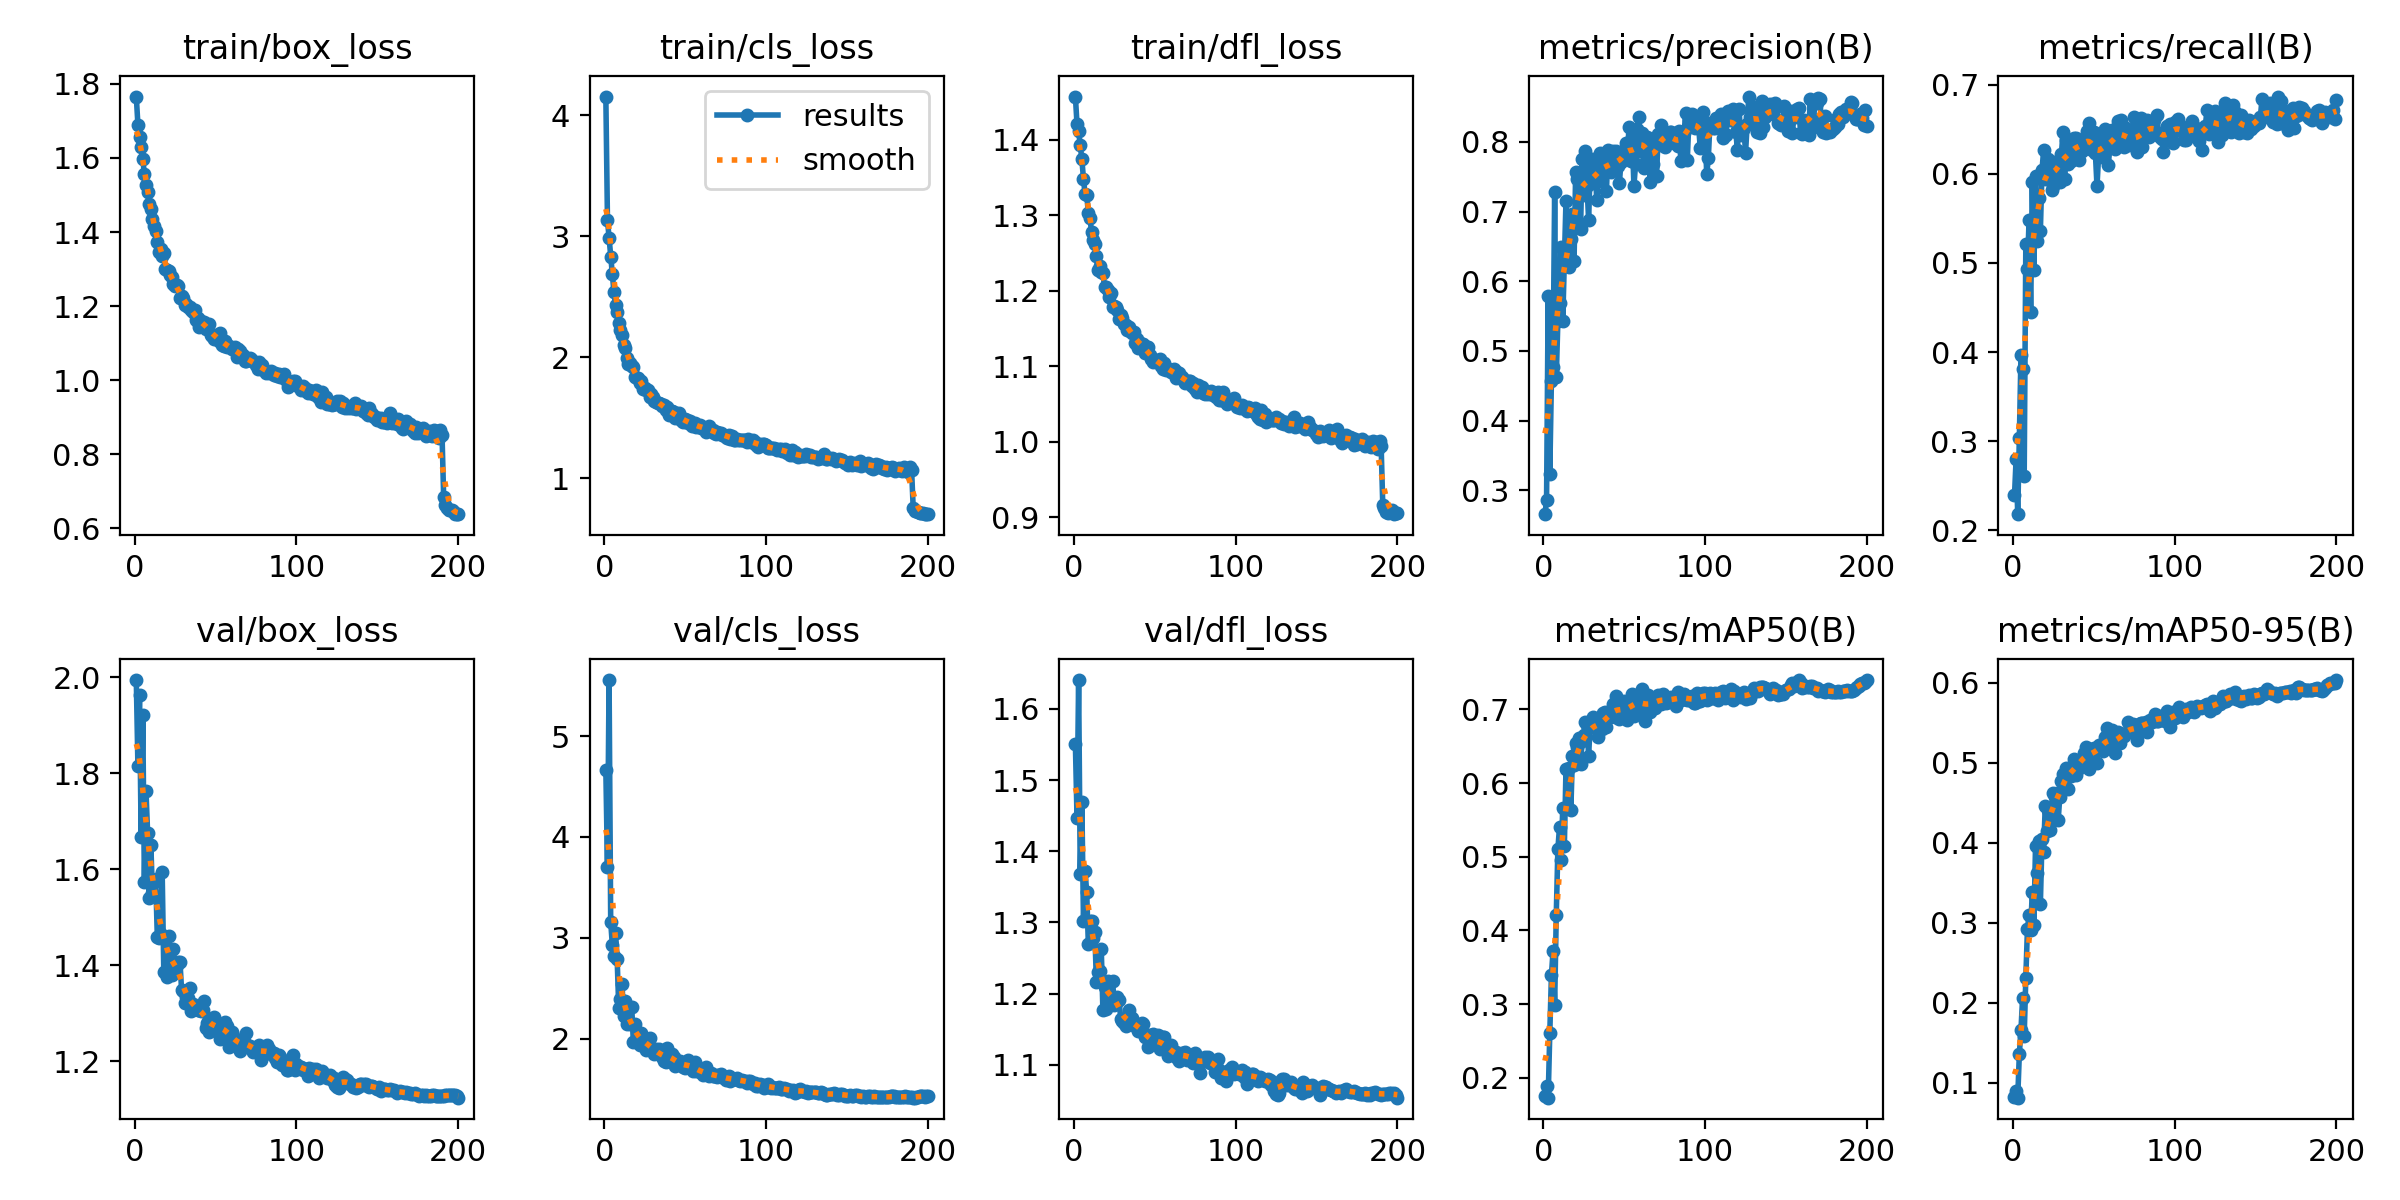

The table this chart was drawn from, first rows:
epoch, time, train/box_loss, train/cls_loss, train/dfl_loss, metrics/precision(B), metrics/recall(B), metrics/mAP50(B), metrics/mAP50-95(B), val/box_loss, val/cls_loss, val/dfl_loss, lr/pg0, lr/pg1, lr/pg2
1, 30.42, 1.766, 4.154, 1.457, 0.2659, 0.2391, 0.1753, 0.08262, 1.994, 4.666, 1.55, 0.0821, 0.001989, 0.001989
2, 51.77, 1.69, 3.135, 1.421, 0.2859, 0.2799, 0.1886, 0.09009, 1.816, 3.703, 1.447, 0.06408, 0.003969, 0.003969
3, 72.27, 1.656, 2.984, 1.411, 0.5787, 0.2181, 0.173, 0.08152, 1.964, 5.557, 1.641, 0.04604, 0.00593, 0.00593
4, 93.07, 1.63, 2.831, 1.393, 0.3238, 0.3041, 0.2605, 0.1361, 1.667, 3.158, 1.368, 0.02798, 0.00787, 0.00787
5, 112.7, 1.598, 2.689, 1.374, 0.4574, 0.3963, 0.3389, 0.1658, 1.923, 2.931, 1.469, 0.0099, 0.009791, 0.009791
6, 132.7, 1.556, 2.54, 1.348, 0.4768, 0.3813, 0.3723, 0.2057, 1.574, 2.818, 1.302, 0.009753, 0.009753, 0.009753
7, 152.9, 1.528, 2.427, 1.328, 0.7275, 0.2606, 0.2991, 0.1581, 1.764, 3.043, 1.372, 0.009703, 0.009703, 0.009703
8, 173.1, 1.509, 2.375, 1.327, 0.4621, 0.521, 0.4215, 0.2316, 1.676, 2.786, 1.342, 0.009654, 0.009654, 0.009654
9, 192.5, 1.476, 2.285, 1.303, 0.5435, 0.4927, 0.5104, 0.2919, 1.541, 2.3, 1.27, 0.009604, 0.009604, 0.009604
10, 212.1, 1.463, 2.224, 1.296, 0.5692, 0.5479, 0.5402, 0.3096, 1.65, 2.397, 1.302, 0.009555, 0.009555, 0.009555
11, 232.3, 1.436, 2.182, 1.278, 0.6493, 0.4448, 0.4954, 0.2908, 1.55, 2.543, 1.301, 0.009505, 0.009505, 0.009505
12, 252.2, 1.416, 2.102, 1.267, 0.5425, 0.5906, 0.5664, 0.3389, 1.574, 2.221, 1.279, 0.009456, 0.009456, 0.009456
13, 272, 1.402, 2.077, 1.262, 0.6268, 0.4922, 0.5143, 0.2976, 1.58, 2.374, 1.286, 0.009406, 0.009406, 0.009406
14, 292, 1.373, 1.996, 1.246, 0.715, 0.5977, 0.6191, 0.3956, 1.459, 2.144, 1.217, 0.009357, 0.009357, 0.009357
15, 311.9, 1.345, 1.946, 1.227, 0.6225, 0.5241, 0.5667, 0.3626, 1.456, 2.186, 1.231, 0.009307, 0.009307, 0.009307
16, 331.5, 1.354, 1.952, 1.233, 0.6203, 0.5727, 0.62, 0.4015, 1.466, 2.142, 1.232, 0.009258, 0.009258, 0.009258
17, 351.4, 1.336, 1.923, 1.225, 0.6599, 0.5354, 0.5629, 0.3231, 1.595, 2.314, 1.263, 0.009208, 0.009208, 0.009208
18, 370.9, 1.343, 1.919, 1.223, 0.6965, 0.6038, 0.6367, 0.404, 1.387, 1.965, 1.176, 0.009158, 0.009158, 0.009158
19, 390.5, 1.3, 1.839, 1.205, 0.6293, 0.6262, 0.6244, 0.3879, 1.456, 2.149, 1.21, 0.009109, 0.009109, 0.009109
20, 409.8, 1.299, 1.83, 1.206, 0.757, 0.5942, 0.655, 0.4456, 1.375, 1.979, 1.178, 0.009059, 0.009059, 0.009059
21, 429.5, 1.296, 1.831, 1.202, 0.7465, 0.6128, 0.6491, 0.4145, 1.462, 2.007, 1.218, 0.00901, 0.00901, 0.00901
22, 449.2, 1.283, 1.785, 1.192, 0.755, 0.6166, 0.6612, 0.4407, 1.391, 1.935, 1.193, 0.00896, 0.00896, 0.00896
23, 468.8, 1.279, 1.802, 1.196, 0.6744, 0.5977, 0.6251, 0.4154, 1.381, 2.058, 1.19, 0.008911, 0.008911, 0.008911
24, 488.6, 1.259, 1.734, 1.178, 0.7754, 0.5816, 0.6573, 0.4421, 1.435, 1.995, 1.218, 0.008861, 0.008861, 0.008861
25, 507.9, 1.256, 1.743, 1.179, 0.7234, 0.5865, 0.6653, 0.4614, 1.388, 1.953, 1.185, 0.008812, 0.008812, 0.008812
26, 527.5, 1.257, 1.729, 1.178, 0.7869, 0.6133, 0.683, 0.4566, 1.401, 1.891, 1.187, 0.008762, 0.008762, 0.008762
27, 546.7, 1.254, 1.729, 1.174, 0.7366, 0.6119, 0.6786, 0.4618, 1.408, 1.97, 1.196, 0.008713, 0.008713, 0.008713
28, 566.3, 1.222, 1.669, 1.162, 0.6875, 0.6031, 0.6369, 0.4279, 1.408, 2.003, 1.192, 0.008663, 0.008663, 0.008663
29, 585.9, 1.226, 1.697, 1.168, 0.7619, 0.591, 0.6806, 0.4571, 1.349, 1.884, 1.165, 0.008614, 0.008614, 0.008614
30, 605.4, 1.222, 1.674, 1.164, 0.775, 0.6219, 0.6801, 0.477, 1.346, 1.879, 1.162, 0.008564, 0.008564, 0.008564
31, 625.1, 1.203, 1.641, 1.156, 0.7413, 0.647, 0.6898, 0.4858, 1.321, 1.847, 1.158, 0.008515, 0.008515, 0.008515
32, 644.9, 1.207, 1.631, 1.154, 0.765, 0.5937, 0.6747, 0.478, 1.334, 1.902, 1.154, 0.008466, 0.008466, 0.008466
33, 664.3, 1.197, 1.625, 1.148, 0.7171, 0.6384, 0.6872, 0.4932, 1.332, 1.855, 1.163, 0.008416, 0.008416, 0.008416
34, 683.9, 1.198, 1.62, 1.152, 0.7437, 0.6109, 0.6631, 0.4668, 1.353, 1.9, 1.177, 0.008367, 0.008367, 0.008367
35, 703.6, 1.19, 1.612, 1.147, 0.7835, 0.6186, 0.676, 0.4936, 1.304, 1.84, 1.158, 0.008317, 0.008317, 0.008317
36, 723.4, 1.183, 1.596, 1.144, 0.7798, 0.6146, 0.6739, 0.4833, 1.319, 1.815, 1.166, 0.008268, 0.008268, 0.008268
37, 743, 1.189, 1.607, 1.145, 0.7747, 0.6286, 0.6944, 0.4918, 1.312, 1.779, 1.157, 0.008218, 0.008218, 0.008218
38, 762.5, 1.161, 1.563, 1.131, 0.7577, 0.6398, 0.6967, 0.5047, 1.308, 1.768, 1.154, 0.008169, 0.008169, 0.008169
39, 782.3, 1.168, 1.587, 1.136, 0.7289, 0.6402, 0.6766, 0.4843, 1.308, 1.906, 1.155, 0.008119, 0.008119, 0.008119
40, 802, 1.145, 1.526, 1.124, 0.7886, 0.633, 0.6884, 0.4916, 1.308, 1.811, 1.147, 0.00807, 0.00807, 0.00807
41, 821.4, 1.161, 1.556, 1.131, 0.7628, 0.615, 0.691, 0.4989, 1.305, 1.823, 1.148, 0.00802, 0.00802, 0.00802
42, 842.1, 1.151, 1.555, 1.13, 0.756, 0.6356, 0.6942, 0.5038, 1.308, 1.848, 1.159, 0.007971, 0.007971, 0.007971
43, 861.6, 1.158, 1.544, 1.13, 0.7872, 0.6255, 0.7068, 0.5002, 1.325, 1.814, 1.157, 0.007921, 0.007921, 0.007921
44, 881.4, 1.14, 1.501, 1.117, 0.7757, 0.6329, 0.6893, 0.5125, 1.269, 1.732, 1.139, 0.007872, 0.007872, 0.007872
45, 900.9, 1.149, 1.511, 1.125, 0.7874, 0.6294, 0.718, 0.5196, 1.28, 1.763, 1.139, 0.007822, 0.007822, 0.007822
46, 920.2, 1.152, 1.538, 1.125, 0.7649, 0.648, 0.6976, 0.5133, 1.261, 1.746, 1.126, 0.007772, 0.007772, 0.007772
47, 939.2, 1.122, 1.489, 1.115, 0.7402, 0.6572, 0.6875, 0.4925, 1.278, 1.774, 1.142, 0.007723, 0.007723, 0.007723
48, 958.9, 1.12, 1.476, 1.109, 0.771, 0.6403, 0.6967, 0.5097, 1.27, 1.738, 1.128, 0.007673, 0.007673, 0.007673
49, 978.5, 1.111, 1.467, 1.105, 0.7818, 0.6264, 0.7055, 0.5171, 1.292, 1.718, 1.143, 0.007624, 0.007624, 0.007624
50, 998.1, 1.121, 1.492, 1.108, 0.7855, 0.6466, 0.7114, 0.5187, 1.277, 1.71, 1.129, 0.007574, 0.007574, 0.007574
51, 1018, 1.116, 1.479, 1.107, 0.799, 0.623, 0.6937, 0.5153, 1.269, 1.741, 1.133, 0.007525, 0.007525, 0.007525
52, 1037, 1.106, 1.455, 1.107, 0.7838, 0.5862, 0.686, 0.4997, 1.274, 1.792, 1.142, 0.007476, 0.007476, 0.007476
53, 1057, 1.127, 1.468, 1.11, 0.8213, 0.6198, 0.7083, 0.5215, 1.247, 1.734, 1.122, 0.007426, 0.007426, 0.007426
54, 1076, 1.096, 1.433, 1.1, 0.7719, 0.6405, 0.7005, 0.5195, 1.272, 1.716, 1.127, 0.007377, 0.007377, 0.007377
55, 1096, 1.092, 1.438, 1.097, 0.8056, 0.6193, 0.7206, 0.5216, 1.276, 1.675, 1.14, 0.007327, 0.007327, 0.007327
56, 1115, 1.105, 1.456, 1.104, 0.7366, 0.6411, 0.6904, 0.5139, 1.282, 1.768, 1.139, 0.007278, 0.007278, 0.007278
57, 1138, 1.09, 1.424, 1.094, 0.7675, 0.6501, 0.7096, 0.5322, 1.274, 1.683, 1.126, 0.007228, 0.007228, 0.007228
58, 1157, 1.093, 1.429, 1.097, 0.8185, 0.629, 0.7199, 0.543, 1.23, 1.7, 1.112, 0.007178, 0.007178, 0.007178
59, 1177, 1.089, 1.435, 1.096, 0.8361, 0.6095, 0.7037, 0.5255, 1.247, 1.664, 1.119, 0.007129, 0.007129, 0.007129
60, 1196, 1.083, 1.415, 1.092, 0.7865, 0.6312, 0.7123, 0.5216, 1.262, 1.665, 1.128, 0.007079, 0.007079, 0.007079
... 140 more rows
